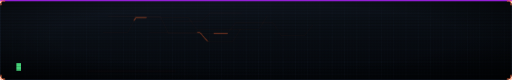
t = 0.00 s
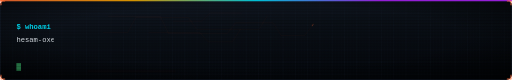
t = 1.67 s
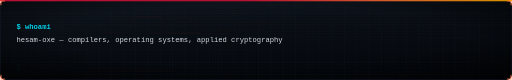
t = 3.33 s
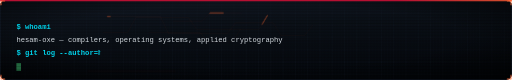
t = 5.00 s
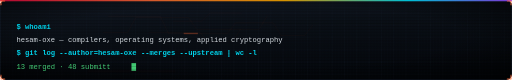
t = 6.67 s
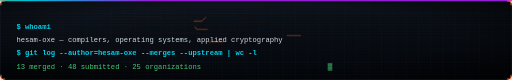
t = 8.33 s

The animated SVG that drew these frames (rendered in a browser with its animation timeline set to each time). Animation: 16 SMIL elements (animate=15,animateTransform=1); frames cover the first 8.33 s, repeats indefinitely.

<svg xmlns="http://www.w3.org/2000/svg" width="1000" height="156" viewBox="0 0 1000 156" font-family="'Cascadia Code','Fira Code','JetBrains Mono',SFMono-Regular,Consolas,Menlo,monospace" role="img" aria-label="terminal identity"><title>terminal identity</title><defs>
<!-- ░ gradients ░ -->
<linearGradient id="gFire" x1="0" y1="0" x2="1" y2="0">
  <stop offset="0%" stop-color="#8B0020"/><stop offset="28%" stop-color="#DC143C"/>
  <stop offset="58%" stop-color="#FF6B35"/><stop offset="82%" stop-color="#FFB000"/>
  <stop offset="100%" stop-color="#FFE9A0"/>
</linearGradient>
<linearGradient id="gSpec" x1="0" y1="0" x2="1" y2="0">
  <stop offset="0%" stop-color="#DC143C"/><stop offset="26%" stop-color="#FF6B35"/>
  <stop offset="52%" stop-color="#FFB000"/><stop offset="76%" stop-color="#00E5FF"/>
  <stop offset="100%" stop-color="#B026FF"/>
  <animateTransform attributeName="gradientTransform" type="translate"
    values="-1 0;1 0;-1 0" dur="9s" repeatCount="indefinite"/>
</linearGradient>
<linearGradient id="gIce" x1="0" y1="0" x2="1" y2="1">
  <stop offset="0%" stop-color="#00E5FF"/><stop offset="50%" stop-color="#5B8CFF"/>
  <stop offset="100%" stop-color="#B026FF"/>
</linearGradient>
<linearGradient id="gSheen" x1="0" y1="0" x2="1" y2="0">
  <stop offset="0%" stop-color="#fff" stop-opacity="0"/>
  <stop offset="45%" stop-color="#fff" stop-opacity="0.10"/>
  <stop offset="55%" stop-color="#fff" stop-opacity="0.16"/>
  <stop offset="100%" stop-color="#fff" stop-opacity="0"/>
</linearGradient>
<linearGradient id="gPanel" x1="0" y1="0" x2="0.35" y2="1">
  <stop offset="0%" stop-color="#131A25"/><stop offset="45%" stop-color="#0B1017"/>
  <stop offset="100%" stop-color="#05080D"/>
</linearGradient>
<radialGradient id="gVig" cx="50%" cy="45%" r="72%">
  <stop offset="55%" stop-color="#000" stop-opacity="0"/>
  <stop offset="100%" stop-color="#000" stop-opacity="0.72"/>
</radialGradient>
<radialGradient id="gCore">
  <stop offset="0%" stop-color="#FFF4D6"/><stop offset="35%" stop-color="#FFB000"/>
  <stop offset="70%" stop-color="#DC143C"/><stop offset="100%" stop-color="#3A0010" stop-opacity="0"/>
</radialGradient>
<linearGradient id="gFade" x1="0" y1="0" x2="0" y2="1">
  <stop offset="0%" stop-color="#fff" stop-opacity="0"/>
  <stop offset="18%" stop-color="#fff" stop-opacity="1"/>
  <stop offset="76%" stop-color="#fff" stop-opacity="1"/>
  <stop offset="100%" stop-color="#fff" stop-opacity="0"/>
</linearGradient>

<!-- ░ patterns ░ -->
<pattern id="pGrid" width="24" height="24" patternUnits="userSpaceOnUse">
  <path d="M24 0H0V24" fill="none" stroke="#141D2A" stroke-width="1"/>
  <circle cx="0" cy="0" r="1" fill="#1E2A3B"/>
</pattern>
<pattern id="pFine" width="6" height="6" patternUnits="userSpaceOnUse">
  <path d="M6 0H0V6" fill="none" stroke="#0F1620" stroke-width=".6"/>
</pattern>
<pattern id="pScan" width="3" height="3" patternUnits="userSpaceOnUse">
  <rect width="3" height="1.4" fill="#000" opacity="0.20"/>
</pattern>
<pattern id="pHex" width="28" height="48" patternUnits="userSpaceOnUse">
  <path d="M14 0 L28 8 L28 24 L14 32 L0 24 L0 8 Z" fill="none" stroke="#121A26" stroke-width="1"/>
</pattern>

<!-- ░ bloom tiers ░ -->
<filter id="fBloom" x="-40%" y="-40%" width="180%" height="180%">
  <feGaussianBlur stdDeviation="2" result="b1"/>
  <feGaussianBlur stdDeviation="7" result="b2"/>
  <feGaussianBlur stdDeviation="16" result="b3"/>
  <feMerge><feMergeNode in="b3"/><feMergeNode in="b2"/><feMergeNode in="b1"/>
    <feMergeNode in="SourceGraphic"/></feMerge>
</filter>
<filter id="fGlow" x="-30%" y="-30%" width="160%" height="160%">
  <feGaussianBlur stdDeviation="3" result="b"/>
  <feMerge><feMergeNode in="b"/><feMergeNode in="SourceGraphic"/></feMerge>
</filter>
<filter id="fGlowS" x="-25%" y="-25%" width="150%" height="150%">
  <feGaussianBlur stdDeviation="1.3" result="b"/>
  <feMerge><feMergeNode in="b"/><feMergeNode in="SourceGraphic"/></feMerge>
</filter>
<filter id="fHalo" x="-60%" y="-60%" width="220%" height="220%">
  <feGaussianBlur stdDeviation="14"/>
</filter>

<!-- ░ chromatic aberration ░ -->
<filter id="fChroma" x="-10%" y="-10%" width="120%" height="120%">
  <feOffset in="SourceGraphic" dx="-2.2" dy="0" result="r"/>
  <feColorMatrix in="r" type="matrix" result="rc"
    values="1 0 0 0 0  0 0 0 0 0  0 0 0 0 0  0 0 0 1 0"/>
  <feOffset in="SourceGraphic" dx="2.2" dy="0" result="b"/>
  <feColorMatrix in="b" type="matrix" result="bc"
    values="0 0 0 0 0  0 0 0 0 0  0 0 1 0 0  0 0 0 1 0"/>
  <feBlend in="rc" in2="bc" mode="screen" result="rb"/>
  <feBlend in="SourceGraphic" in2="rb" mode="screen"/>
</filter>

<!-- ░ turbulence fire ░ -->
<filter id="fFire" x="-25%" y="-45%" width="150%" height="190%">
  <feTurbulence type="fractalNoise" baseFrequency="0.016 0.045" numOctaves="4"
                seed="7" result="n">
    <animate attributeName="baseFrequency" dur="7s" repeatCount="indefinite"
             values="0.016 0.045;0.024 0.062;0.016 0.045"/>
  </feTurbulence>
  <feDisplacementMap in="SourceGraphic" in2="n" scale="26"
                     xChannelSelector="R" yChannelSelector="G" result="d"/>
  <feGaussianBlur in="d" stdDeviation="2.4" result="db"/>
  <feMerge><feMergeNode in="db"/><feMergeNode in="d"/></feMerge>
</filter>

<!-- ░ plasma ░ -->
<filter id="fPlasma" x="-20%" y="-20%" width="140%" height="140%">
  <feTurbulence type="fractalNoise" baseFrequency="0.008" numOctaves="5" seed="3" result="n">
    <animate attributeName="seed" dur="10s" values="3;9;3" repeatCount="indefinite"/>
  </feTurbulence>
  <feDisplacementMap in="SourceGraphic" in2="n" scale="14"
                     xChannelSelector="R" yChannelSelector="B"/>
</filter>

<!-- ░ glitch displacement ░ -->
<filter id="fGlitch" x="-12%" y="-12%" width="124%" height="124%">
  <feTurbulence type="fractalNoise" baseFrequency="0.00001 0.42" numOctaves="1"
                seed="11" result="n">
    <animate attributeName="baseFrequency" dur="4.5s" repeatCount="indefinite"
             keyTimes="0;0.72;0.75;0.79;0.83;1"
             values="0.00001 0.42;0.00001 0.42;0.02 1.1;0.00001 0.42;0.03 0.9;0.00001 0.42"/>
  </feTurbulence>
  <feDisplacementMap in="SourceGraphic" in2="n" scale="0" xChannelSelector="R"
                     yChannelSelector="G">
    <animate attributeName="scale" dur="4.5s" repeatCount="indefinite"
             keyTimes="0;0.72;0.75;0.79;0.83;1" values="0;0;18;0;13;0"/>
  </feDisplacementMap>
</filter>

<!-- ░ CRT barrel + noise ░ -->
<filter id="fCRT" x="-5%" y="-5%" width="110%" height="110%">
  <feTurbulence type="fractalNoise" baseFrequency="0.9" numOctaves="1" result="g"/>
  <feColorMatrix in="g" type="saturate" values="0" result="gm"/>
  <feComponentTransfer in="gm" result="gt">
    <feFuncA type="linear" slope="0.07"/>
  </feComponentTransfer>
  <feBlend in="SourceGraphic" in2="gt" mode="screen"/>
</filter>

<!-- ░ inner shadow for recessed panels ░ -->
<filter id="fInset" x="-10%" y="-10%" width="120%" height="120%">
  <feOffset dx="0" dy="2"/><feGaussianBlur stdDeviation="3" result="o"/>
  <feComposite in="SourceGraphic" in2="o" operator="over"/>
</filter>

<!-- ░ metallic edge ░ -->
<filter id="fEmboss" x="-10%" y="-10%" width="120%" height="120%">
  <feConvolveMatrix order="3" kernelMatrix="1 0 0  0 0 0  0 0 -1"
                    divisor="1" bias="0.02" preserveAlpha="true"/>
</filter>
</defs><rect width="1000" height="156" rx="12" fill="url(#gPanel)"/><rect width="1000" height="156" rx="12" fill="url(#pGrid)" opacity=".55"/><rect width="1000" height="156" rx="12" fill="url(#pFine)" opacity=".5"/><rect width="1000" height="156" rx="12" fill="url(#gVig)"/><rect x=".5" y=".5" width="999" height="155" rx="12" fill="none" stroke="#1b2534" stroke-width="1"/><rect x="0" y="0" width="1000" height="2.5" rx="1" fill="url(#gSpec)"/><path d="M10,2 L2,2 L2,10" fill="none" stroke="#FF6B35" stroke-width="2" opacity=".85"/><path d="M990,2 L998,2 L998,10" fill="none" stroke="#FF6B35" stroke-width="2" opacity=".85"/><path d="M10,154 L2,154 L2,146" fill="none" stroke="#FF6B35" stroke-width="2" opacity=".85"/><path d="M990,154 L998,154 L998,146" fill="none" stroke="#FF6B35" stroke-width="2" opacity=".85"/><g opacity=".5"><path d="M337,41 L394,41 L410,25 L472,25" fill="none" stroke="#FF6B35" stroke-width="1" opacity=".16"/><path d="M337,41 L394,41 L410,25 L472,25" fill="none" stroke="#FF6B35" stroke-width="1.6" opacity=".9" stroke-linecap="round" stroke-dasharray="26 900" filter="url(#fGlowS)"><animate attributeName="stroke-dashoffset" values="900;-60" dur="3.6s" begin="-2.4s" repeatCount="indefinite"/></path><path d="M201,63 L249,63 L265,34 L368,34 L384,57 L506,57 L522,30" fill="none" stroke="#FF6B35" stroke-width="1" opacity=".16"/><path d="M201,63 L249,63 L265,34 L368,34 L384,57 L506,57 L522,30" fill="none" stroke="#FF6B35" stroke-width="1.6" opacity=".9" stroke-linecap="round" stroke-dasharray="26 900" filter="url(#fGlowS)"><animate attributeName="stroke-dashoffset" values="900;-60" dur="3.9s" begin="-4.1s" repeatCount="indefinite"/></path><path d="M290,63 L390,63 L406,81 L454,81 L470,56" fill="none" stroke="#FF6B35" stroke-width="1" opacity=".16"/><path d="M290,63 L390,63 L406,81 L454,81 L470,56" fill="none" stroke="#FF6B35" stroke-width="1.6" opacity=".9" stroke-linecap="round" stroke-dasharray="26 900" filter="url(#fGlowS)"><animate attributeName="stroke-dashoffset" values="900;-60" dur="4.1s" begin="-0.3s" repeatCount="indefinite"/></path><path d="M171,139 L224,139 L344,139" fill="none" stroke="#FF6B35" stroke-width="1" opacity=".16"/><path d="M171,139 L224,139 L344,139" fill="none" stroke="#FF6B35" stroke-width="1.6" opacity=".9" stroke-linecap="round" stroke-dasharray="26 900" filter="url(#fGlowS)"><animate attributeName="stroke-dashoffset" values="900;-60" dur="6.9s" begin="-2.1s" repeatCount="indefinite"/></path><path d="M210,32 L313,32 L329,65 L444,65 L460,44 L533,44 L549,69 L595,69 L611,48" fill="none" stroke="#FF6B35" stroke-width="1" opacity=".16"/><path d="M210,32 L313,32 L329,65 L444,65 L460,44 L533,44 L549,69 L595,69 L611,48" fill="none" stroke="#FF6B35" stroke-width="1.6" opacity=".9" stroke-linecap="round" stroke-dasharray="26 900" filter="url(#fGlowS)"><animate attributeName="stroke-dashoffset" values="900;-60" dur="7.1s" begin="-1.5s" repeatCount="indefinite"/></path></g><clipPath id="ty0"><rect x="32" y="42" height="22.400000000000002" width="0"><animate attributeName="width" values="0;0;68;68" keyTimes="0;0.0231;0.0422;1" dur="13.0s" repeatCount="indefinite"/></rect></clipPath><text x="32" y="56" font-size="14" fill="#00E5FF" font-weight="700" clip-path="url(#ty0)">$ whoami</text><clipPath id="ty1"><rect x="32" y="68" height="22.400000000000002" width="0"><animate attributeName="width" values="0;0;525;525" keyTimes="0;0.1077;0.2555;1" dur="13.0s" repeatCount="indefinite"/></rect></clipPath><text x="32" y="82" font-size="14" fill="#E6EDF3" font-weight="400" clip-path="url(#ty1)">hesam-oxe — compilers, operating systems, applied cryptography</text><clipPath id="ty2"><rect x="32" y="94" height="22.400000000000002" width="0"><animate attributeName="width" values="0;0;474;474" keyTimes="0;0.3385;0.4720;1" dur="13.0s" repeatCount="indefinite"/></rect></clipPath><text x="32" y="108" font-size="14" fill="#00E5FF" font-weight="700" clip-path="url(#ty2)">$ git log --author=hesam-oxe --merges --upstream | wc -l</text><clipPath id="ty3"><rect x="32" y="120" height="22.400000000000002" width="0"><animate attributeName="width" values="0;0;364;364" keyTimes="0;0.4615;0.5641;1" dur="13.0s" repeatCount="indefinite"/></rect></clipPath><text x="32" y="134" font-size="14" fill="#4ADE80" font-weight="400" clip-path="url(#ty3)">13 merged · 48 submitted · 25 organizations</text><rect x="32" y="123" width="9" height="15" fill="#4ADE80"><animate attributeName="opacity" values="1;0;1" dur=".95s" repeatCount="indefinite"/><animate attributeName="x" values="32;32;640;640" keyTimes="0;.45;.62;1" dur="13s" repeatCount="indefinite"/></rect><rect width="1000" height="156" rx="12" fill="url(#pScan)"/></svg>
